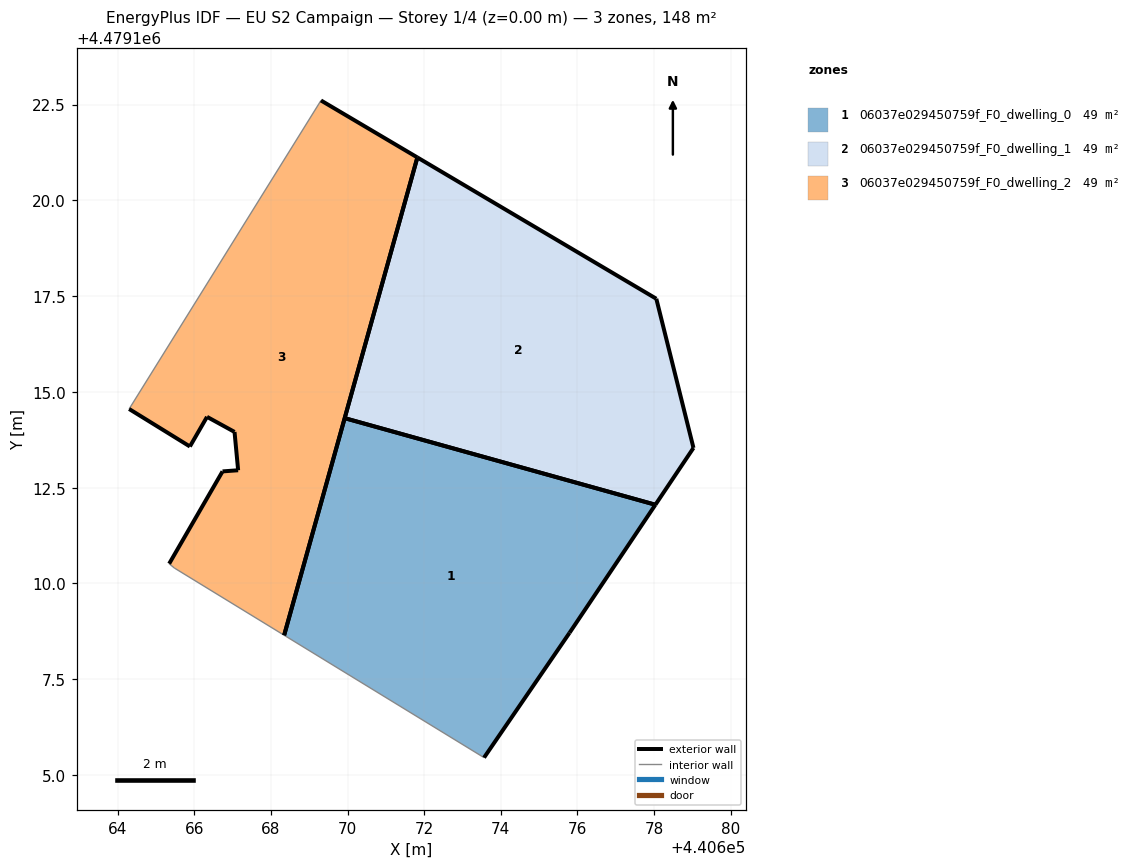
=== STOREY PLAN SPEC (per zone: floor XY polygon, exterior-wall plan segments, windows/doors) ===
zone 1: 06037e029450759f_F0_dwelling_0  (49.2 m²)
  floor: (440675.79, 4479108.71) (440678.03, 4479112.05) (440669.93, 4479114.32) (440668.35, 4479108.65) (440673.56, 4479105.46)
  exterior wall: (440668.35, 4479108.65) – (440669.93, 4479114.32)  [5.9 m]
  exterior wall: (440678.03, 4479112.05) – (440675.79, 4479108.71)  [4.0 m]
  exterior wall: (440675.79, 4479108.71) – (440673.56, 4479105.46)  [3.9 m]
  exterior wall: (440669.93, 4479114.32) – (440678.03, 4479112.05)  [8.4 m]
  interior walls: 1
zone 2: 06037e029450759f_F0_dwelling_1  (49.2 m²)
  floor: (440678.03, 4479112.05) (440679.03, 4479113.54) (440678.06, 4479117.43) (440671.82, 4479121.12) (440669.93, 4479114.32)
  exterior wall: (440678.06, 4479117.43) – (440679.03, 4479113.54)  [4.0 m]
  exterior wall: (440679.03, 4479113.54) – (440678.03, 4479112.05)  [1.8 m]
  exterior wall: (440669.93, 4479114.32) – (440671.82, 4479121.12)  [7.1 m]
  exterior wall: (440671.82, 4479121.12) – (440678.06, 4479117.43)  [7.2 m]
  exterior wall: (440678.03, 4479112.05) – (440669.93, 4479114.32)  [8.4 m]
zone 3: 06037e029450759f_F0_dwelling_2  (49.2 m²)
  floor: (440668.35, 4479108.65) (440671.82, 4479121.12) (440669.31, 4479122.61) (440664.30, 4479114.55) (440665.89, 4479113.58) (440666.33, 4479114.35) (440667.05, 4479113.96) (440667.15, 4479112.96) (440666.74, 4479112.92) (440665.34, 4479110.52) (440665.48, 4479110.40)
  exterior wall: (440666.74, 4479112.92) – (440667.15, 4479112.96)  [0.4 m]
  exterior wall: (440667.15, 4479112.96) – (440667.05, 4479113.96)  [1.0 m]
  exterior wall: (440667.05, 4479113.96) – (440666.33, 4479114.35)  [0.8 m]
  exterior wall: (440666.33, 4479114.35) – (440665.89, 4479113.58)  [0.9 m]
  exterior wall: (440665.89, 4479113.58) – (440664.30, 4479114.55)  [1.9 m]
  exterior wall: (440669.31, 4479122.61) – (440671.82, 4479121.12)  [2.9 m]
  exterior wall: (440671.82, 4479121.12) – (440668.35, 4479108.65)  [12.9 m]
  exterior wall: (440665.34, 4479110.52) – (440666.74, 4479112.92)  [2.8 m]
  interior walls: 3

=== DERIVED (storey summary) ===
Building: EU S2 Campaign
Storey: 1 of 4  (floor level z = 0.00 m)
Storey gross floor area: 147.6 m²
Zones on this storey: 3
  - 06037e029450759f_F0_dwelling_0: floor 49.2 m²; exterior wall 22.3 m (66.8 m²); WWR 0.0%
  - 06037e029450759f_F0_dwelling_1: floor 49.2 m²; exterior wall 28.5 m (85.6 m²); WWR 0.0%
  - 06037e029450759f_F0_dwelling_2: floor 49.2 m²; exterior wall 23.6 m (70.9 m²); WWR 0.0%
Zone adjacency: (none detected)